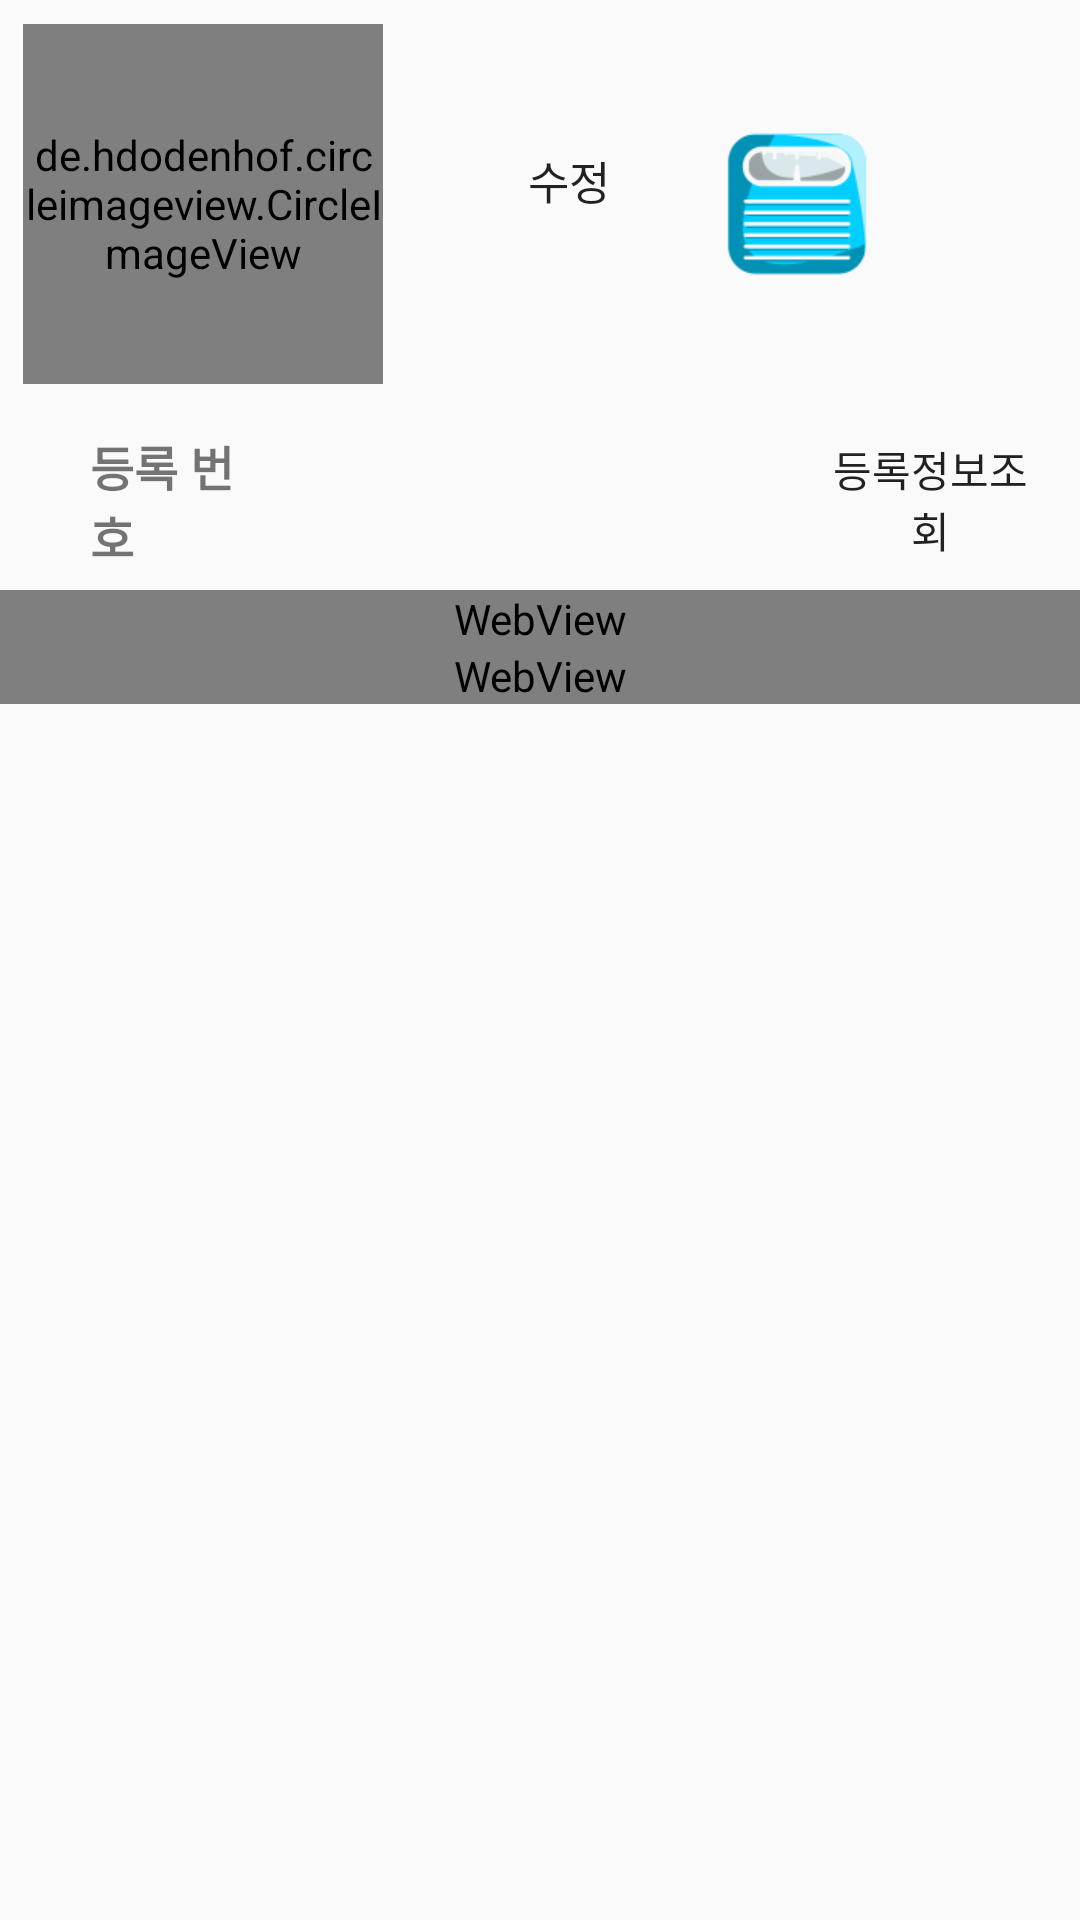

The Android layout XML behind this screen, and the referenced resources:
<!-- AndroidManifest.xml: application theme KeePet -->
<!-- res/layout/activity_pet_health_info.xml -->
<?xml version="1.0" encoding="utf-8"?>
<LinearLayout xmlns:android="http://schemas.android.com/apk/res/android"
    xmlns:app="http://schemas.android.com/apk/res-auto"
    xmlns:tools="http://schemas.android.com/tools"
    android:id="@+id/activity_pet_register"
    android:layout_width="match_parent"
    android:layout_height="match_parent"
    android:orientation="vertical">

    <RelativeLayout
        android:id="@+id/relativeLayout"
        android:layout_width="match_parent"
        android:layout_height="wrap_content"
        android:layout_alignParentStart="true"
        android:layout_alignParentTop="true"
        android:paddingBottom="@dimen/activity_vertical_margin"
        android:paddingLeft="@dimen/activity_horizontal_margin"
        android:paddingRight="@dimen/activity_horizontal_margin"
        android:paddingTop="@dimen/activity_vertical_margin">

        <FrameLayout
            android:id="@+id/pet_info"
            android:layout_width="wrap_content"
            android:layout_height="wrap_content"
            android:layout_alignParentStart="true"
            android:layout_alignParentTop="true"
            android:padding="8dp">

            <de.hdodenhof.circleimageview.CircleImageView
                android:id="@+id/pet_img"
                android:layout_width="120.0dp"
                android:layout_height="120.0dip"
                android:src="@drawable/ic_action_user"
                app:border_color="#FF000000" />

        </FrameLayout>

        

        <LinearLayout
            android:id="@+id/info_1"
            android:layout_width="wrap_content"
            android:layout_height="wrap_content"
            android:layout_centerVertical="true"
            android:layout_toRightOf="@id/pet_info"
            android:orientation="vertical"
            android:paddingLeft="10dp">

            <TextView
                android:id="@+id/name"
                android:layout_width="fill_parent"
                android:layout_height="wrap_content"
                android:paddingBottom="2dip"
                android:textSize="20sp"
                android:textStyle="bold" />

            <TextView
                android:id="@+id/birth"
                android:layout_width="fill_parent"
                android:layout_height="wrap_content"
                android:gravity="left"
                android:textSize="14sp"
                android:textStyle="bold" />

            <TextView
                android:id="@+id/breed"
                android:layout_width="fill_parent"
                android:layout_height="wrap_content"
                android:paddingBottom="2dip"
                android:textSize="14sp"
                android:textStyle="bold" />

            <TextView
                android:id="@+id/sex"
                android:layout_width="fill_parent"
                android:layout_height="wrap_content"
                android:gravity="left"
                android:textSize="14sp"
                android:textStyle="bold" />
        </LinearLayout>

        <RelativeLayout
            android:layout_width="wrap_content"
            android:layout_height="wrap_content"
            android:layout_centerInParent="true"
            android:layout_toRightOf="@+id/info_1">

            <Button
                android:id="@+id/editbtn"
                style="?android:attr/borderlessButtonStyle"
                android:layout_width="wrap_content"
                android:layout_height="wrap_content"
                android:onClick="OnClick"
                android:text="수정"
                android:textSize="15sp" />

            <ImageButton
                android:id="@+id/btn_weight"
                android:layout_width="wrap_content"
                android:layout_height="wrap_content"
                android:layout_toEndOf="@id/editbtn"
                android:background="#00000000"
                android:onClick="OnClick"
                android:src="@drawable/ic_weight"
                android:textSize="15sp" />
        </RelativeLayout>

    </RelativeLayout>

    <LinearLayout
        android:id="@+id/layout_number"
        android:layout_width="match_parent"
        android:layout_height="wrap_content"
        android:orientation="horizontal">

        <TextView
            android:id="@+id/number"
            android:layout_width="50dp"
            android:layout_height="wrap_content"
            android:layout_marginLeft="30dp"
            android:text="등록 번호"
            android:textSize="16sp"
            android:textStyle="bold" />

        <TextView
            android:id="@+id/pet_number"
            android:layout_width="150dp"
            android:layout_height="wrap_content"
            android:layout_marginRight="30dp"
            android:layout_toRightOf="@+id/number"
            android:gravity="center"
            android:textSize="18sp"
            android:textStyle="bold" />

        <Button
            android:id="@+id/btn_info"
            style="?android:attr/borderlessButtonStyle"
            android:layout_width="wrap_content"
            android:layout_height="wrap_content"
            android:onClick="OnClick"
            android:text="등록정보조회" />

    </LinearLayout>


    <LinearLayout
        android:layout_width="match_parent"
        android:layout_height="match_parent"
        android:layout_alignParentBottom="true"
        android:layout_centerVertical="true"
        android:orientation="vertical">


        <WebView
            android:id="@+id/chart1"
            android:layout_width="fill_parent"
            android:layout_height="wrap_content" />

        <WebView
            android:id="@+id/chart2"
            android:layout_width="fill_parent"
            android:layout_height="wrap_content" />

    </LinearLayout>

</LinearLayout>
<!-- resources referenced by this layout -->
<resources>
  <!-- drawable ic_weight: png bitmap (drawable-xhdpi, 4802 bytes) -->
  <style name="KeePet" parent="Theme.AppCompat.Light.NoActionBar">
          <item name="android:colorBackground">@color/background_material_light</item>
          <item name="colorPrimaryDark">@color/colorPrimary</item>
          <item name="android:textColorPrimaryInverse">@color/colorAccent</item>
      </style>
  <color name="colorPrimary">#d7d0be</color>
  <color name="colorAccent">#000000</color>
</resources>
